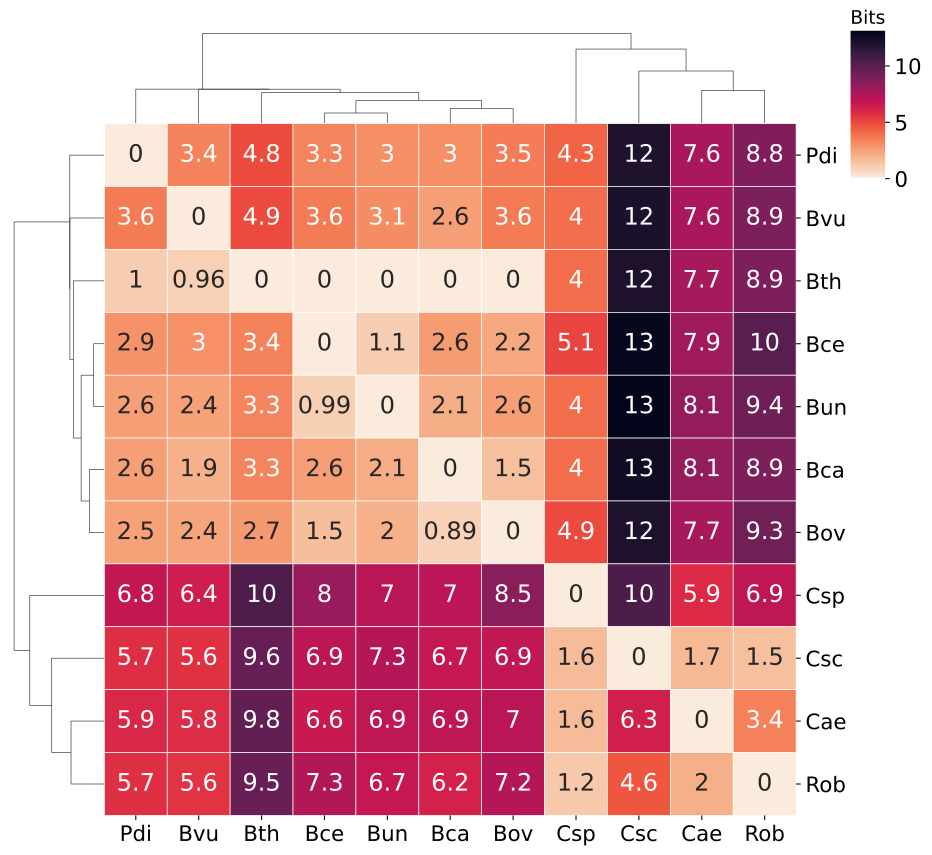

The file beside this chart, header and first rows:
	B_caccae	B_cellulosilyticus_WH2	B_ovatus	B_thetaiotaomicron	B_uniformis	B_vulgatus	C_aerofaciens	C_scindens	C_spiroforme	P_distasonis	R_obeum
B_caccae	0.0	2.586	1.525	3.348	2.109	1.942	8.144	12.51	4.016	2.567	8.891
B_cellulosilyticus_WH2	2.632	0.0	2.217	3.393	1.067	2.995	7.904	12.79	5.083	2.92	10.06
B_ovatus	0.8919	1.538	0.0	2.715	1.953	2.357	7.667	12.04	4.908	2.465	9.306
B_thetaiotaomicron	0.0	0.0	0.0	0.0	0.0	0.9642	7.667	12.04	4.016	1.042	8.891
B_uniformis	2.082	0.994	2.559	3.32	0.0	2.445	8.144	13.03	4.016	2.567	9.408
B_vulgatus	2.559	3.567	3.607	4.929	3.09	0.0	7.627	12.07	3.976	3.574	8.891
C_aerofaciens	6.894	6.608	7.05	9.765	6.921	5.76	0.0	6.276	1.621	5.908	3.433
C_scindens	6.711	6.942	6.867	9.582	7.255	5.647	1.725	0.0	1.621	5.73	1.511
C_spiroforme	7.02	8.041	8.545	10.37	7.047	6.363	5.876	10.43	0.0	6.804	6.903
P_distasonis	3.019	3.326	3.55	4.842	3.046	3.41	7.611	11.99	4.253	0.0	8.84
R_obeum	6.199	7.322	7.246	9.546	6.743	5.582	1.991	4.62	1.206	5.695	0.0
